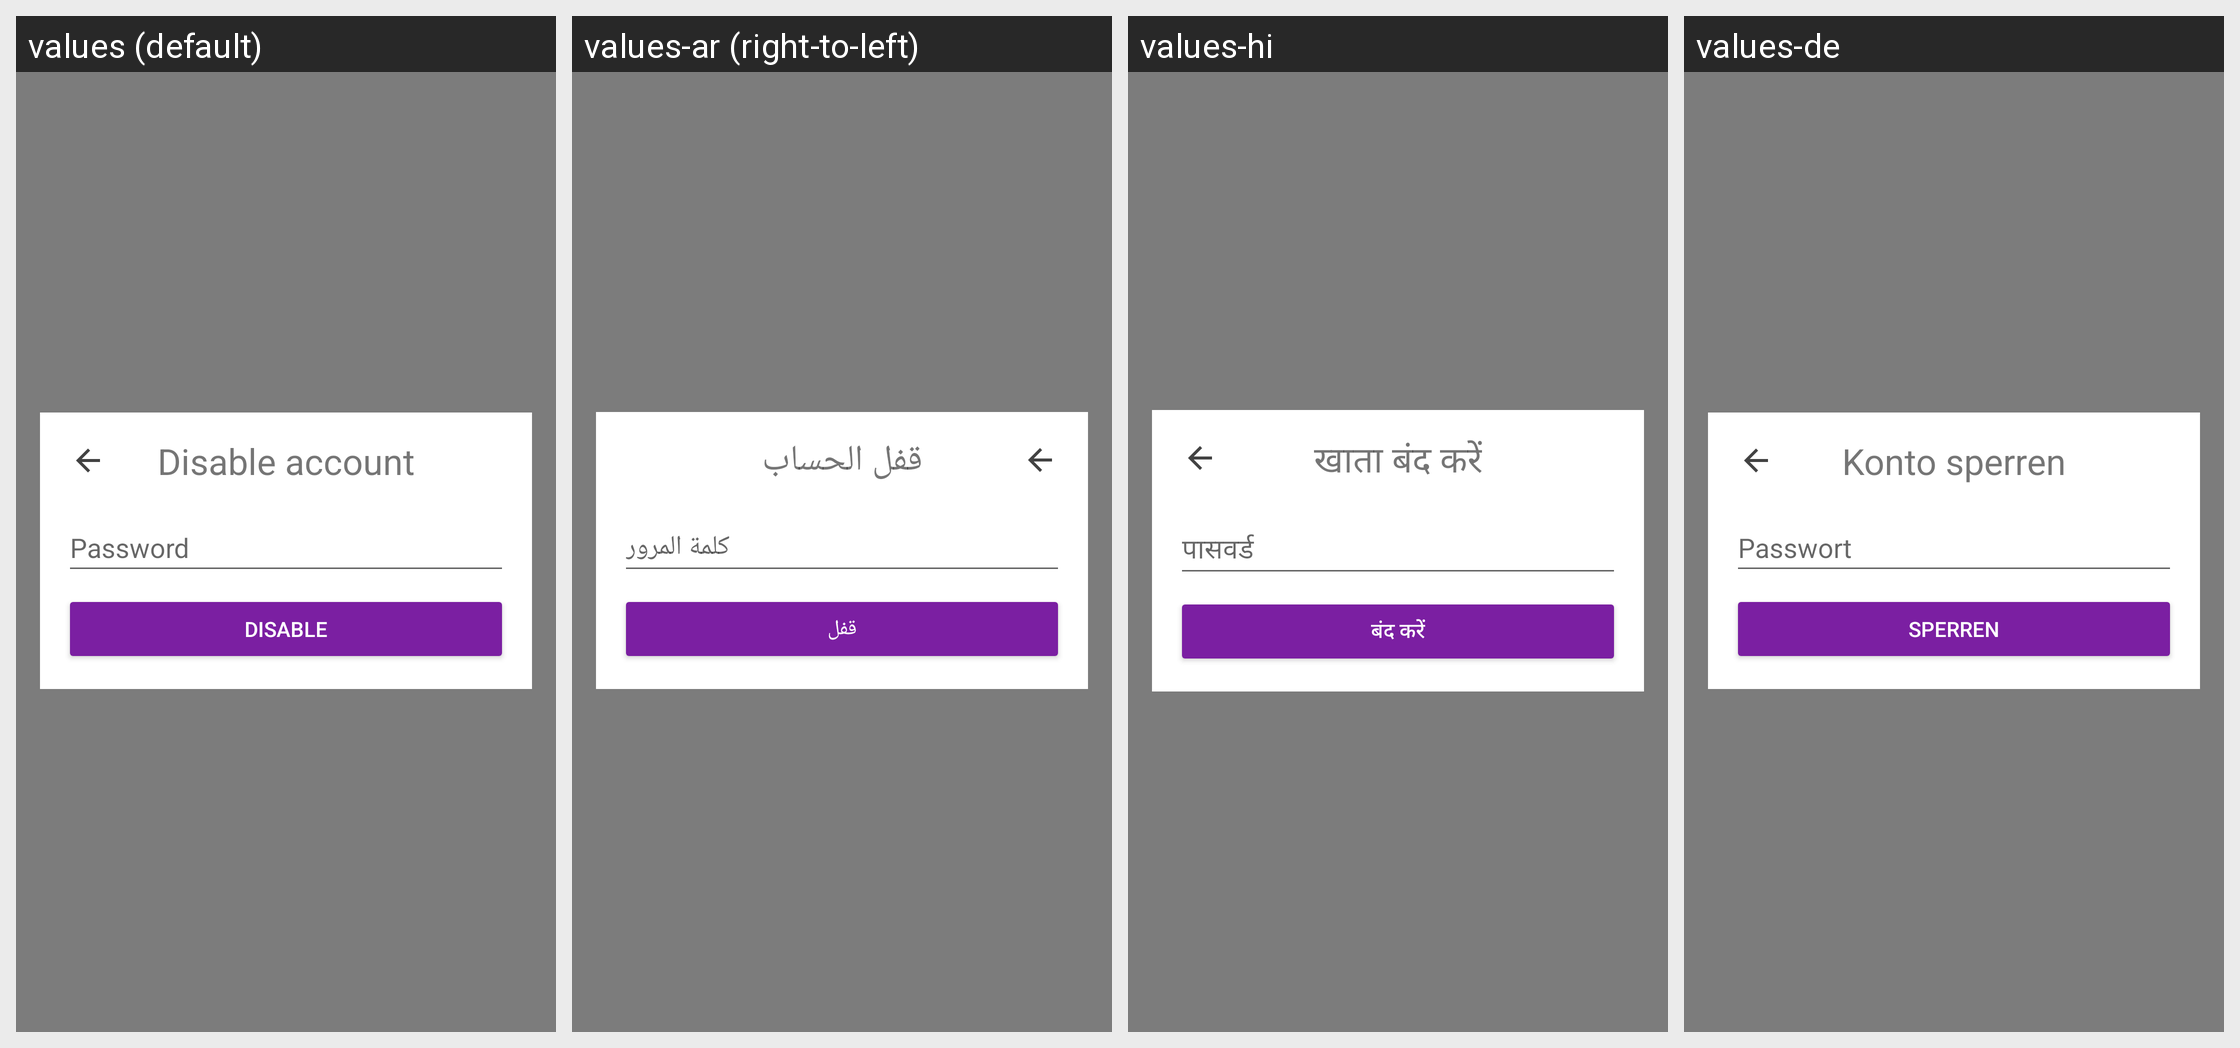

The Android screen above is rendered under several locales of the same app. Produce the string resources it draws, with the default and per-locale values.
Android screen res/layout/fragment_disable_account.xml rendered under 4 locales, left to right: values (default), values-ar (right-to-left), values-hi, values-de. Device: Nexus 5 (rendered at 1080×1920; each locale shown at half size, 540×960, under a caption strip naming it); theme AppTheme.
Other locales in the repository, not shown: values-ca, values-cs, values-es, values-fi, values-fr, values-he, values-hu, values-id, values-it, values-ja, values-ko, values-nl, values-no, values-pl, values-pt, values-ru, values-sl, values-sv, values-zh.
Strings drawn on this screen, with the default value and each locale's value (text and hints the layout hard-codes, and strings that could not be matched under every locale, appear in the picture but are not listed):

disable_account_title
  values: Disable account
  values-ar: قفل الحساب
  values-hi: खाता बंद करें
  values-de: Konto sperren

button_disable_account
  values: Disable
  values-ar: قفل
  values-hi: बंद करें
  values-de: Sperren

login_identity_password
  values: Password
  values-ar: كلمة المرور
  values-hi: पासवर्ड
  values-de: Passwort
